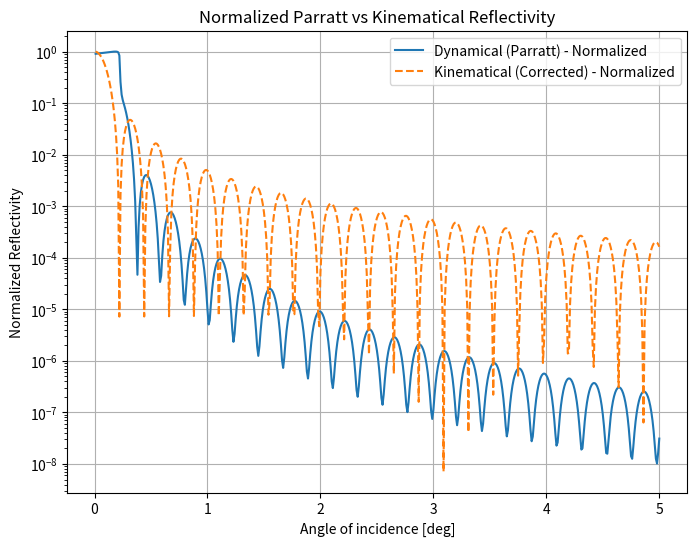

Write Python code to recreate this figure.
import numpy as np
import matplotlib.pyplot as plt

# Constants
wavelength = 1.54e-10  # Cu K-alpha in meters
K = 2 * np.pi / wavelength

# Layer definitions (air-film-substrate)
n_layers = np.array([1, 1 - 4.6e-6 + 1j*3.7e-7, 1 - 7.6e-6 + 1j*1.75e-7])
thickness = np.array([0, 20e-9, 0])  # Thickness: air (inf), film (20 nm), substrate (inf)

angles_deg = np.linspace(0.01, 5, 500)
angles_rad = np.deg2rad(angles_deg)

# Parratt's algorithm (dynamic)
def parratt_reflectivity(n, d, theta, K):
    kz = K * np.sqrt(n[:, None]**2 - np.cos(theta)**2)
    r = (kz[:-1] - kz[1:]) / (kz[:-1] + kz[1:])
    R = np.zeros(theta.shape, dtype=complex)

    for i in range(len(theta)):
        X = 0
        for j in reversed(range(len(d) - 1)):
            exp_term = np.exp(-2j * kz[j+1, i] * d[j+1])
            X = (r[j, i] + X * exp_term) / (1 + r[j, i] * X * exp_term)
        R[i] = X

    return np.abs(R)**2

# Corrected Kinematic approximation
def kinematic_reflectivity(n, d, theta, K):
    Qz = 2 * K * np.sin(theta)
    delta_rho = n[:-1]**2 - n[1:]**2
    z_interfaces = np.cumsum(d)
    R = np.zeros_like(Qz, dtype=complex)

    for j in range(len(d)-1):
        dz = d[j+1]
        z = z_interfaces[j]
        R += delta_rho[j] * np.exp(1j * Qz * z) * (1 - np.exp(-1j * Qz * dz)) / (1j * Qz)

    return np.abs(R)**2

# Normalize reflectivity explicitly

# Calculations
R_parratt = parratt_reflectivity(n_layers, thickness, angles_rad, K)
R_kinematic = kinematic_reflectivity(n_layers, thickness, angles_rad, K)

# normalize reflectivity
R_parratt_norm = R_parratt / np.max(R_parratt)
R_kinematic_norm = R_kinematic / np.max(R_kinematic)

# Combined Plotting with normalization
plt.figure(figsize=(8, 6))
plt.semilogy(angles_deg, R_parratt_norm, label='Dynamical (Parratt) - Normalized')
plt.semilogy(angles_deg, R_kinematic_norm, '--', label='Kinematical (Corrected) - Normalized')
plt.xlabel('Angle of incidence [deg]')
plt.ylabel('Normalized Reflectivity')
plt.title('Normalized Parratt vs Kinematical Reflectivity')
plt.legend()
plt.grid(True)
plt.show()